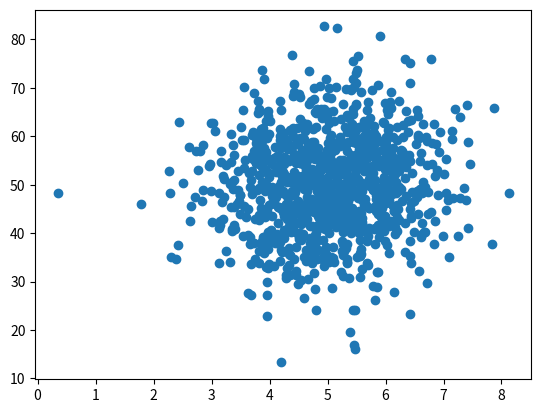

The matplotlib source for this figure:
#it needs two arrays of the same length, one for the values of the x-axis, and one for the values of the y-axis
import numpy as np
import matplotlib.pyplot as plt

x = np.random.normal(5.0,1.0,1000)
y = np.random.normal(50.0,10.0,1000)
plt.scatter(x,y)
plt.show()
